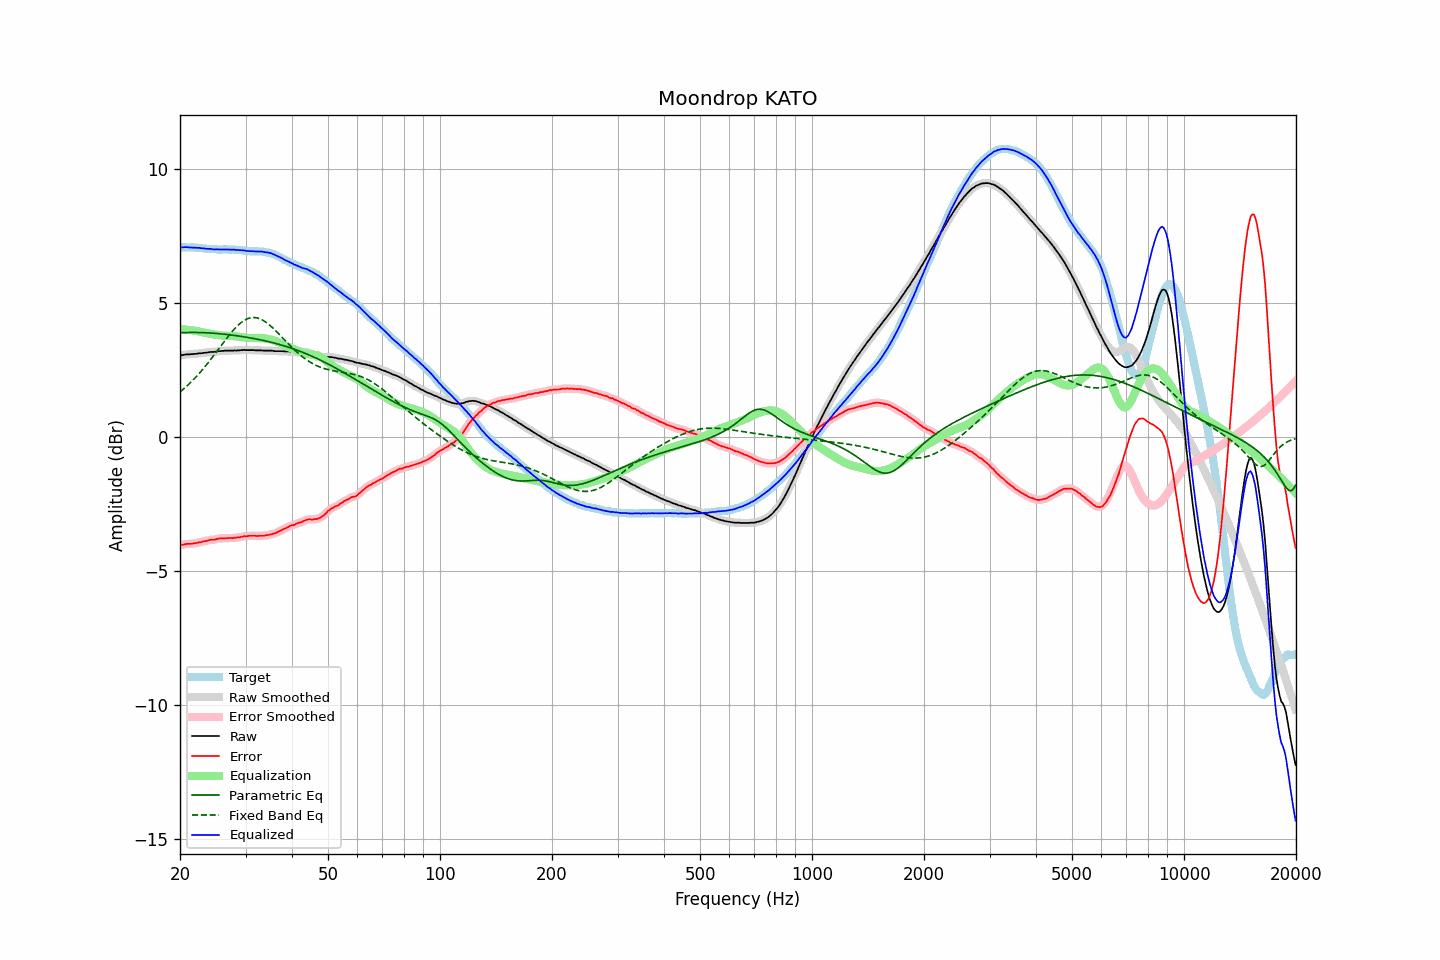

The table this chart was drawn from, first rows:
frequency, raw, error, smoothed, error_smoothed, equalization, parametric_eq, fixed_band_eq, equalized_raw, equalized_smoothed, target
20.00, 3.04, -4.04, 3.04, -4.04, 4.03, 3.89, 1.68, 7.07, 7.07, 7.08
20.20, 3.05, -4.03, 3.05, -4.03, 4.02, 3.89, 1.73, 7.08, 7.08, 7.08
20.40, 3.06, -4.02, 3.06, -4.01, 4.02, 3.89, 1.78, 7.08, 7.08, 7.08
20.61, 3.07, -4.01, 3.07, -4.00, 4.01, 3.90, 1.83, 7.08, 7.08, 7.08
20.81, 3.08, -3.99, 3.08, -3.99, 4.00, 3.90, 1.89, 7.08, 7.08, 7.07
21.02, 3.08, -3.99, 3.08, -3.99, 4.00, 3.90, 1.94, 7.08, 7.08, 7.07
21.23, 3.08, -3.99, 3.08, -3.99, 3.99, 3.90, 2.00, 7.07, 7.07, 7.07
21.44, 3.09, -3.99, 3.09, -3.98, 3.98, 3.90, 2.06, 7.07, 7.07, 7.08
21.66, 3.09, -3.98, 3.09, -3.98, 3.97, 3.90, 2.12, 7.06, 7.07, 7.07
21.87, 3.10, -3.97, 3.10, -3.97, 3.97, 3.90, 2.18, 7.07, 7.06, 7.07
22.09, 3.10, -3.96, 3.10, -3.96, 3.96, 3.90, 2.24, 7.06, 7.06, 7.06
22.31, 3.11, -3.95, 3.11, -3.95, 3.95, 3.90, 2.31, 7.06, 7.06, 7.06
22.54, 3.12, -3.93, 3.12, -3.93, 3.93, 3.90, 2.37, 7.06, 7.05, 7.05
22.76, 3.12, -3.93, 3.13, -3.92, 3.92, 3.90, 2.44, 7.04, 7.05, 7.05
22.99, 3.13, -3.91, 3.13, -3.91, 3.91, 3.89, 2.51, 7.04, 7.04, 7.04
23.22, 3.14, -3.89, 3.14, -3.90, 3.89, 3.89, 2.58, 7.03, 7.03, 7.03
23.45, 3.14, -3.89, 3.14, -3.88, 3.88, 3.89, 2.66, 7.02, 7.03, 7.03
23.69, 3.15, -3.87, 3.15, -3.87, 3.87, 3.89, 2.73, 7.02, 7.02, 7.02
23.92, 3.16, -3.85, 3.16, -3.85, 3.86, 3.88, 2.81, 7.02, 7.02, 7.01
24.16, 3.17, -3.84, 3.17, -3.84, 3.85, 3.88, 2.88, 7.02, 7.01, 7.01
24.40, 3.17, -3.84, 3.17, -3.84, 3.84, 3.87, 2.96, 7.01, 7.01, 7.01
24.65, 3.17, -3.84, 3.18, -3.83, 3.82, 3.87, 3.04, 7.00, 7.00, 7.01
24.89, 3.18, -3.83, 3.18, -3.82, 3.82, 3.87, 3.12, 7.00, 7.00, 7.01
25.14, 3.19, -3.81, 3.19, -3.81, 3.81, 3.86, 3.20, 7.00, 7.00, 7.00
25.39, 3.20, -3.79, 3.20, -3.79, 3.80, 3.86, 3.28, 7.00, 7.00, 6.99
25.65, 3.20, -3.79, 3.20, -3.78, 3.79, 3.85, 3.36, 6.99, 7.00, 6.99
25.91, 3.21, -3.78, 3.21, -3.78, 3.79, 3.84, 3.44, 7.00, 7.00, 6.99
26.16, 3.21, -3.79, 3.21, -3.78, 3.78, 3.84, 3.52, 6.99, 6.99, 7.00
26.43, 3.22, -3.78, 3.22, -3.78, 3.78, 3.83, 3.60, 7.00, 7.00, 7.00
26.69, 3.22, -3.78, 3.22, -3.78, 3.77, 3.82, 3.68, 7.00, 7.00, 7.00
26.96, 3.22, -3.77, 3.22, -3.77, 3.77, 3.82, 3.76, 6.99, 7.00, 6.99
27.23, 3.22, -3.77, 3.22, -3.77, 3.77, 3.81, 3.83, 6.99, 6.99, 6.99
27.50, 3.22, -3.77, 3.22, -3.77, 3.77, 3.80, 3.90, 6.99, 6.99, 6.99
27.77, 3.22, -3.78, 3.22, -3.77, 3.76, 3.80, 3.97, 6.99, 6.99, 7.00
28.05, 3.23, -3.76, 3.23, -3.76, 3.76, 3.79, 4.04, 6.99, 6.98, 6.99
28.33, 3.22, -3.76, 3.23, -3.76, 3.75, 3.78, 4.10, 6.97, 6.98, 6.98
28.62, 3.23, -3.74, 3.23, -3.75, 3.75, 3.77, 4.16, 6.98, 6.98, 6.97
28.90, 3.23, -3.75, 3.23, -3.74, 3.74, 3.76, 4.22, 6.97, 6.97, 6.98
29.19, 3.24, -3.73, 3.24, -3.73, 3.73, 3.75, 4.27, 6.97, 6.97, 6.97
29.48, 3.24, -3.72, 3.24, -3.72, 3.72, 3.74, 4.31, 6.96, 6.96, 6.96
29.78, 3.25, -3.70, 3.25, -3.71, 3.71, 3.73, 4.35, 6.96, 6.96, 6.95
30.08, 3.24, -3.71, 3.24, -3.70, 3.70, 3.72, 4.38, 6.94, 6.95, 6.95
30.38, 3.24, -3.70, 3.24, -3.70, 3.70, 3.71, 4.41, 6.94, 6.94, 6.94
30.68, 3.24, -3.69, 3.24, -3.69, 3.69, 3.70, 4.43, 6.93, 6.93, 6.93
30.99, 3.24, -3.69, 3.24, -3.69, 3.69, 3.69, 4.45, 6.93, 6.93, 6.93
31.30, 3.24, -3.69, 3.24, -3.69, 3.69, 3.68, 4.45, 6.93, 6.93, 6.93
31.61, 3.24, -3.69, 3.24, -3.69, 3.69, 3.67, 4.46, 6.93, 6.93, 6.93
31.93, 3.23, -3.69, 3.23, -3.69, 3.69, 3.66, 4.45, 6.92, 6.92, 6.92
32.24, 3.23, -3.70, 3.23, -3.69, 3.69, 3.65, 4.44, 6.92, 6.92, 6.93
32.57, 3.23, -3.69, 3.23, -3.69, 3.69, 3.64, 4.42, 6.92, 6.92, 6.92
32.89, 3.23, -3.69, 3.23, -3.69, 3.69, 3.62, 4.40, 6.92, 6.92, 6.92
33.22, 3.23, -3.69, 3.23, -3.69, 3.69, 3.61, 4.37, 6.92, 6.91, 6.92
33.55, 3.22, -3.69, 3.22, -3.68, 3.68, 3.60, 4.34, 6.90, 6.91, 6.91
33.89, 3.22, -3.68, 3.22, -3.68, 3.67, 3.58, 4.30, 6.90, 6.90, 6.90
34.23, 3.22, -3.66, 3.22, -3.66, 3.67, 3.57, 4.26, 6.89, 6.89, 6.88
34.57, 3.22, -3.66, 3.22, -3.65, 3.66, 3.56, 4.21, 6.88, 6.88, 6.88
34.92, 3.22, -3.64, 3.22, -3.64, 3.64, 3.54, 4.16, 6.86, 6.86, 6.86
35.27, 3.22, -3.63, 3.22, -3.63, 3.63, 3.53, 4.11, 6.85, 6.84, 6.85
35.62, 3.21, -3.61, 3.21, -3.61, 3.61, 3.51, 4.05, 6.82, 6.82, 6.82
35.97, 3.20, -3.60, 3.21, -3.59, 3.59, 3.50, 3.99, 6.79, 6.79, 6.80
... 635 more rows
